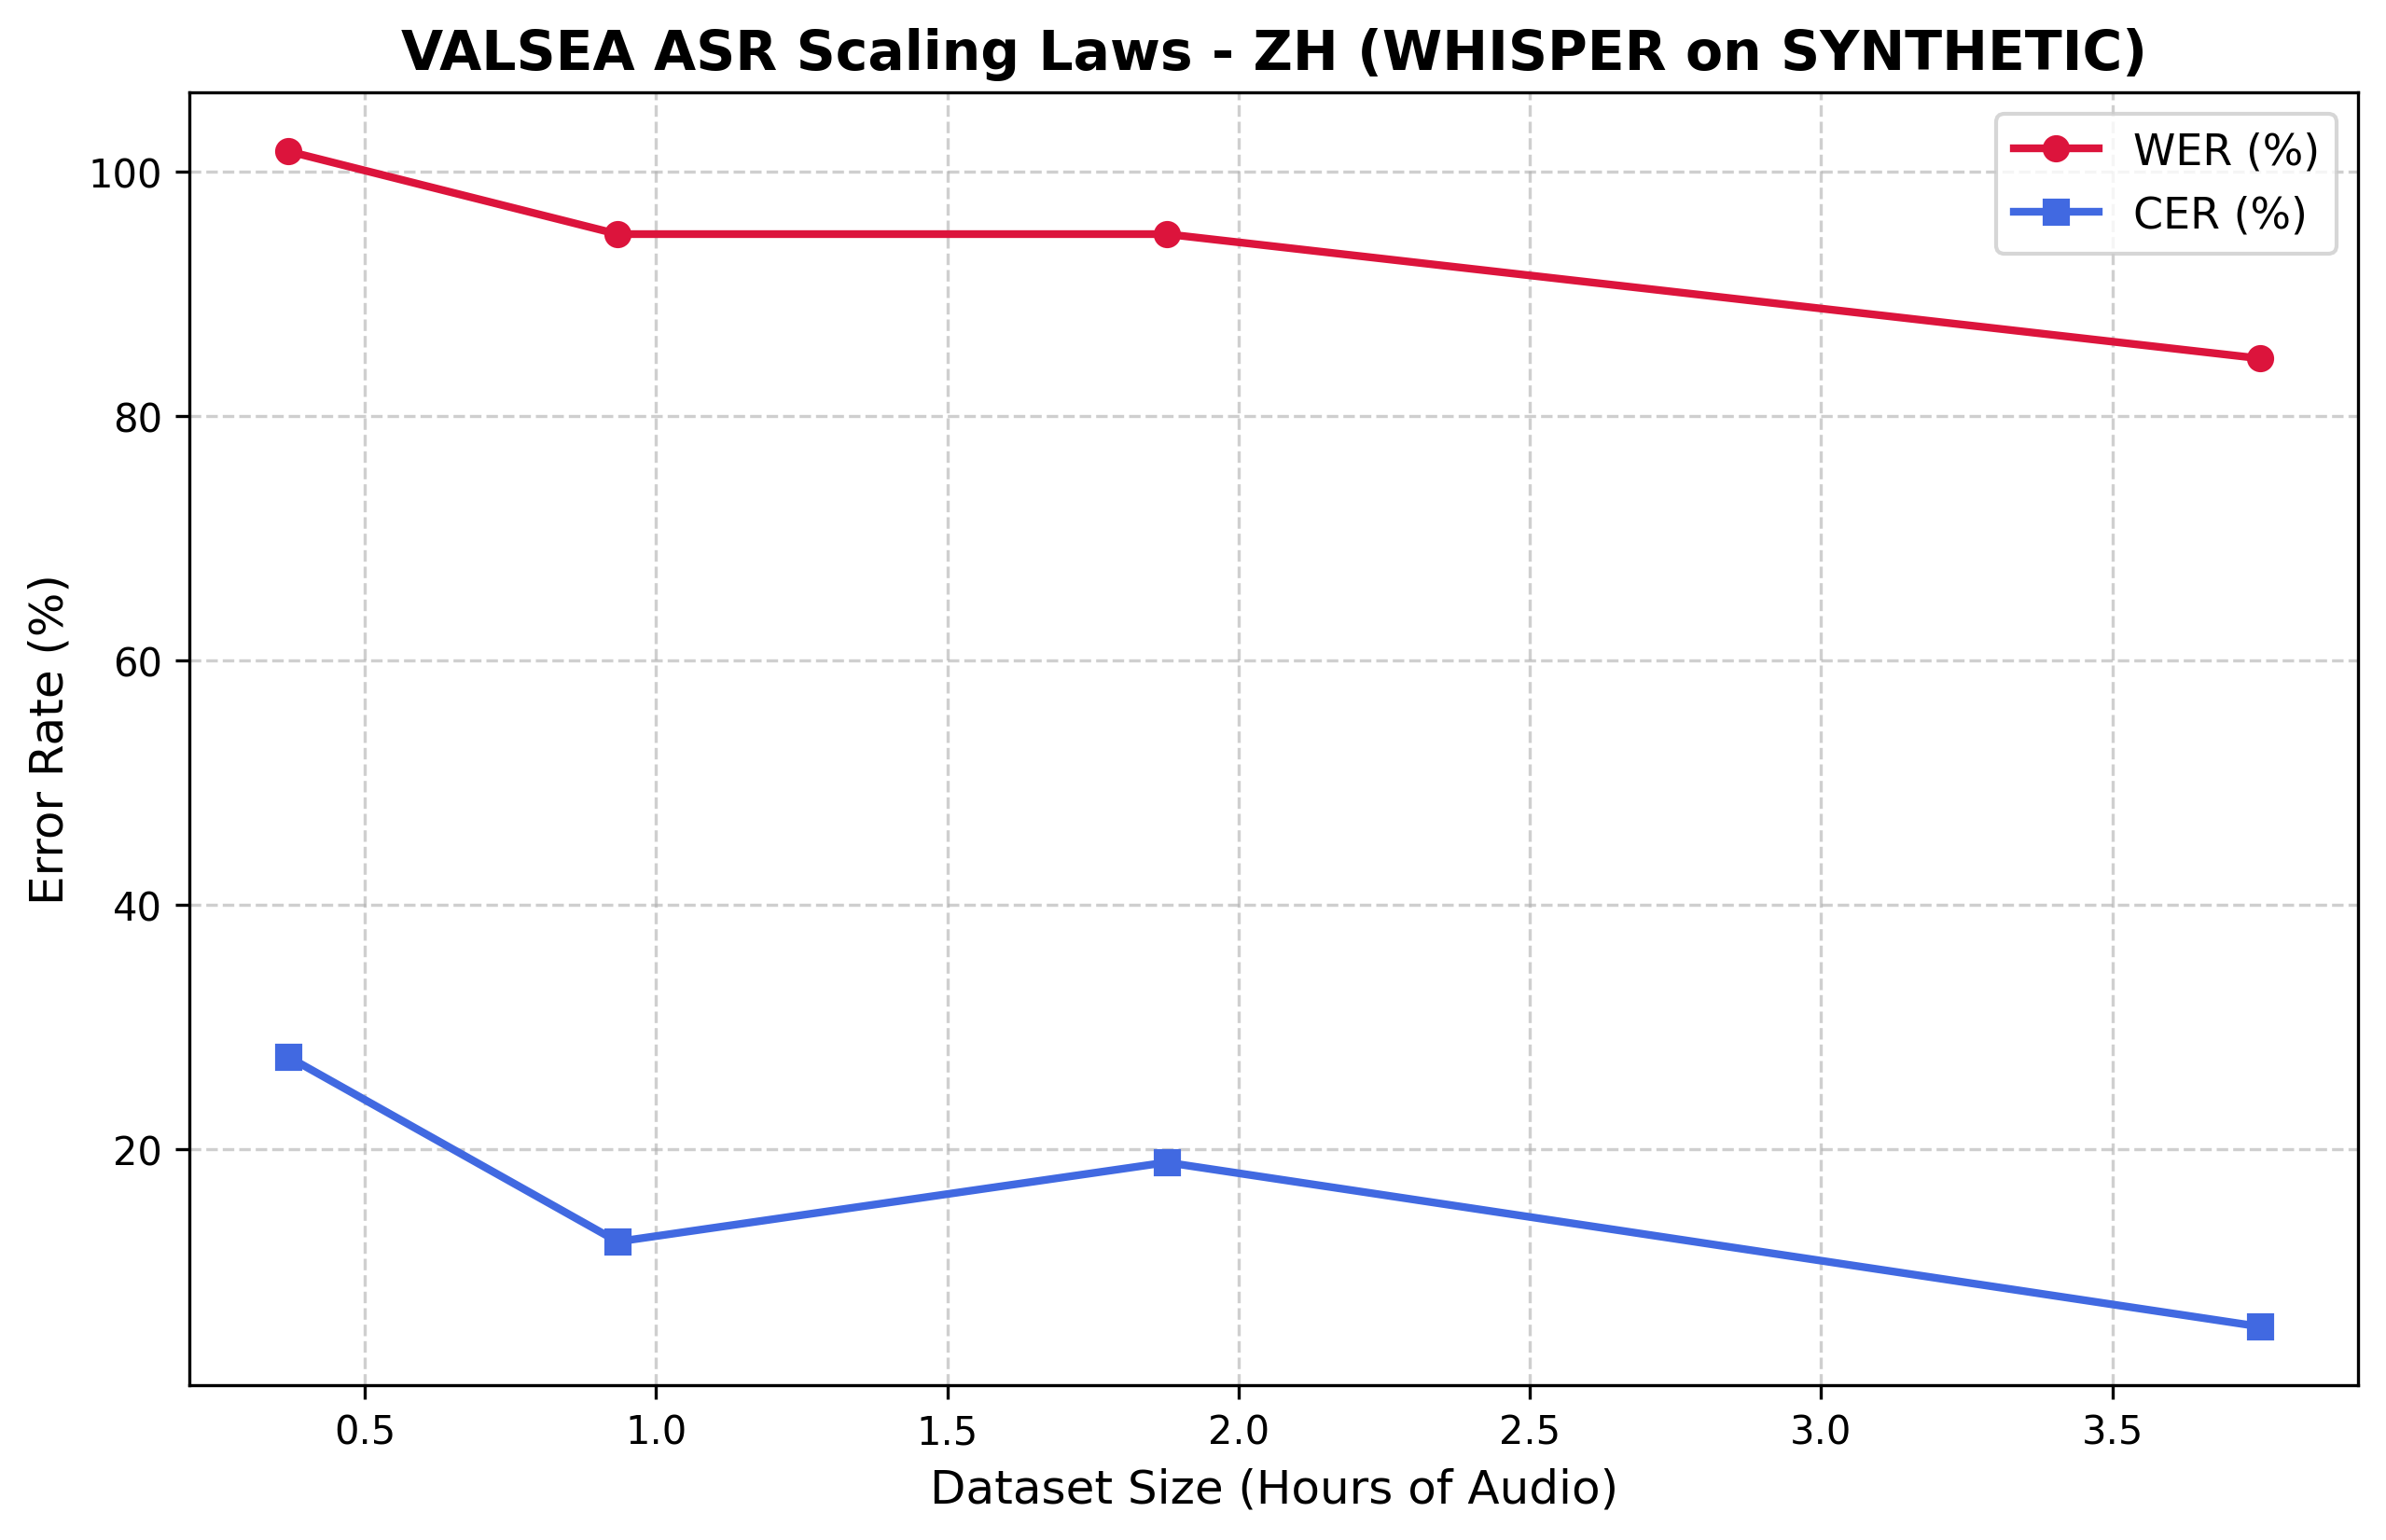

Data behind this chart, as committed beside it:
Fraction, Total_Clips, Hours, Train_Loss, WER, CER
0.1, 45, 0.3688, 1.407, 1.017, 0.2759
0.25, 114, 0.9342, 0.9859, 0.9492, 0.1247
0.5, 229, 1.877, 0.7601, 0.9492, 0.1895
1.0, 458, 3.753, 0.5383, 0.8475, 0.05522
